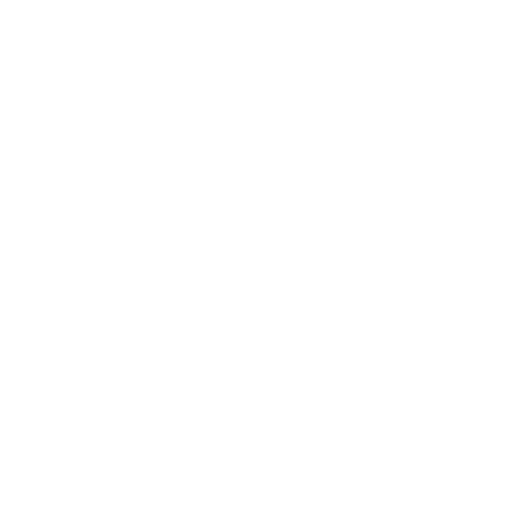
t = 0.00 s
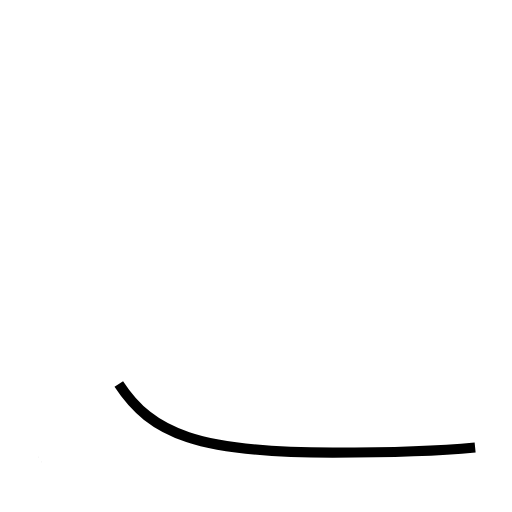
t = 1.11 s
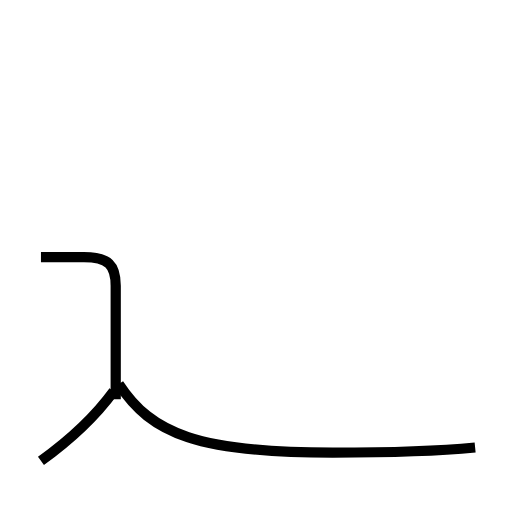
t = 2.01 s
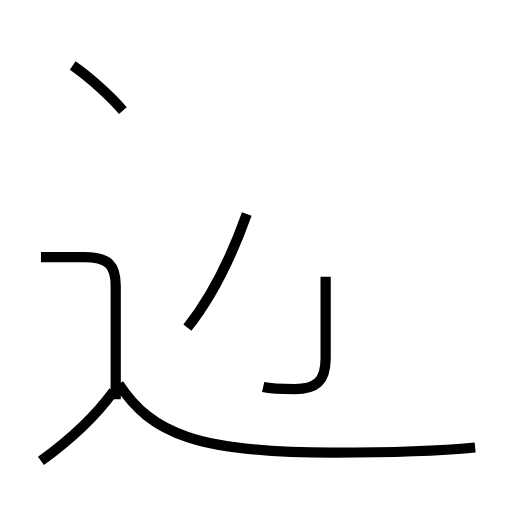
t = 3.07 s
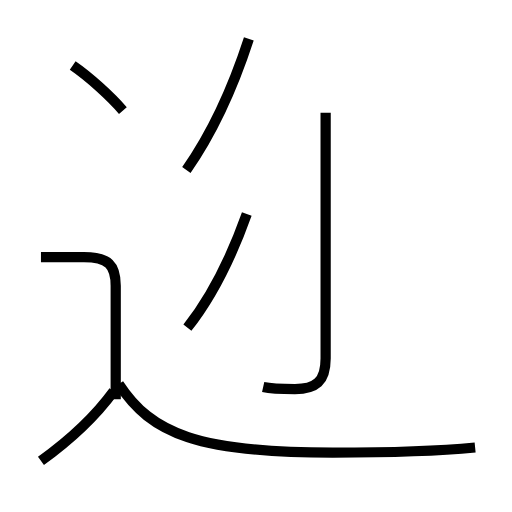
t = 3.97 s
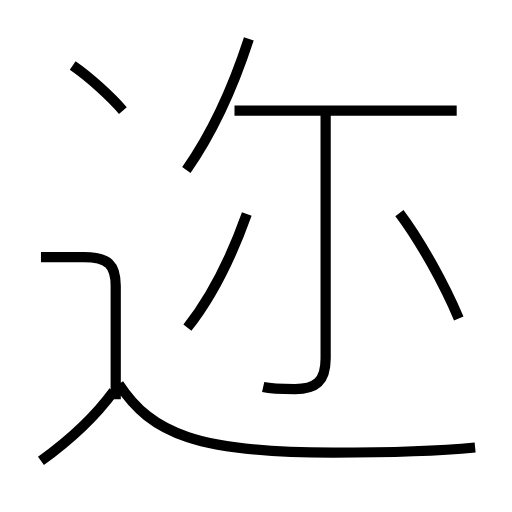
t = 4.98 s

The animated SVG that drew these frames (rendered in a browser with its animation timeline set to each time). Animation: 9 SMIL elements (animate=9); one cycle of 4.98 s.

<?xml version='1.0' encoding='utf-8'?>
<svg viewBox="0.0 -6.0 50.0 50.0" version="1.1" xmlns="http://www.w3.org/2000/svg"><rect x="-1000" y="-1000" width="2000" height="2000" stroke="white" fill="white" /><g style="fill:none;stroke:#000000;stroke-width:1"><path d="M 46.4 -0.3 C 42.3 0.1 38.2 0.2 32.5 0.2 C 19.4 0.2 14.8 -1.6 11.6 -6.5 " transform="translate(0.0 38.0)" stroke-dasharray="36.89879163076887" stroke-dashoffset="36.89879163076887"><animate attributeName="stroke-dashoffset" from="36.89879163076887" to="0" dur="1.106963748923066s" begin="0s" fill="freeze" /></path><path d="M 4.0 1.0 C 6.5 -0.8 9.2 -3.2 11.1 -5.8 " transform="translate(0.0 38.0)" stroke-dasharray="9.869664076080646" stroke-dashoffset="9.869664076080646"><animate attributeName="stroke-dashoffset" from="9.869664076080646" to="0" dur="0.29608992228241937s" begin="1.106963748923066s" fill="freeze" /></path><path d="M 11.3 -5.0 L 11.3 -16.1 C 11.3 -18.1 10.6 -18.9 8.2 -18.9 L 4.0 -18.9 " transform="translate(0.0 38.0)" stroke-dasharray="20.203946785784236" stroke-dashoffset="20.203946785784236"><animate attributeName="stroke-dashoffset" from="20.203946785784236" to="0" dur="0.6061184035735271s" begin="1.4030536712054853s" fill="freeze" /></path><path d="M 18.3 -12.0 C 20.6 -14.9 22.6 -18.9 24.1 -23.1 " transform="translate(0.0 38.0)" stroke-dasharray="12.57663661850038" stroke-dashoffset="12.57663661850038"><animate attributeName="stroke-dashoffset" from="12.57663661850038" to="0" dur="0.3772990985550114s" begin="2.0091720747790123s" fill="freeze" /></path><path d="M 12.0 -33.2 C 10.8 -34.6 8.7 -36.5 7.1 -37.6 " transform="translate(0.0 38.0)" stroke-dasharray="6.60015336172146" stroke-dashoffset="6.60015336172146"><animate attributeName="stroke-dashoffset" from="6.60015336172146" to="0" dur="0.19800460085164379s" begin="2.386471173334024s" fill="freeze" /></path><path d="M 25.7 -6.2 C 26.6 -6.0 27.6 -6.0 28.8 -6.0 C 30.8 -6.0 31.8 -6.7 31.8 -9.0 L 31.8 -33.0 " transform="translate(0.0 38.0)" stroke-dasharray="32.05689898066951" stroke-dashoffset="32.05689898066951"><animate attributeName="stroke-dashoffset" from="32.05689898066951" to="0" dur="0.9617069694200853s" begin="2.5844757741856674s" fill="freeze" /></path><path d="M 18.2 -27.4 C 20.8 -31.1 22.9 -35.9 24.3 -40.2 " transform="translate(0.0 38.0)" stroke-dasharray="14.228181798548826" stroke-dashoffset="14.228181798548826"><animate attributeName="stroke-dashoffset" from="14.228181798548826" to="0" dur="0.4268454539564648s" begin="3.546182743605753s" fill="freeze" /></path><path d="M 44.6 -33.2 L 22.9 -33.2 " transform="translate(0.0 38.0)" stroke-dasharray="21.700000000000003" stroke-dashoffset="21.700000000000003"><animate attributeName="stroke-dashoffset" from="21.700000000000003" to="0" dur="0.651s" begin="3.9730281975622175s" fill="freeze" /></path><path d="M 44.8 -12.9 C 43.4 -16.2 41.1 -20.4 39.0 -23.2" transform="translate(0.0 38.0)" stroke-dasharray="11.845072952136725" stroke-dashoffset="11.845072952136725"><animate attributeName="stroke-dashoffset" from="11.845072952136725" to="0" dur="0.3553521885641017s" begin="4.624028197562217s" fill="freeze" /></path></g></svg>
